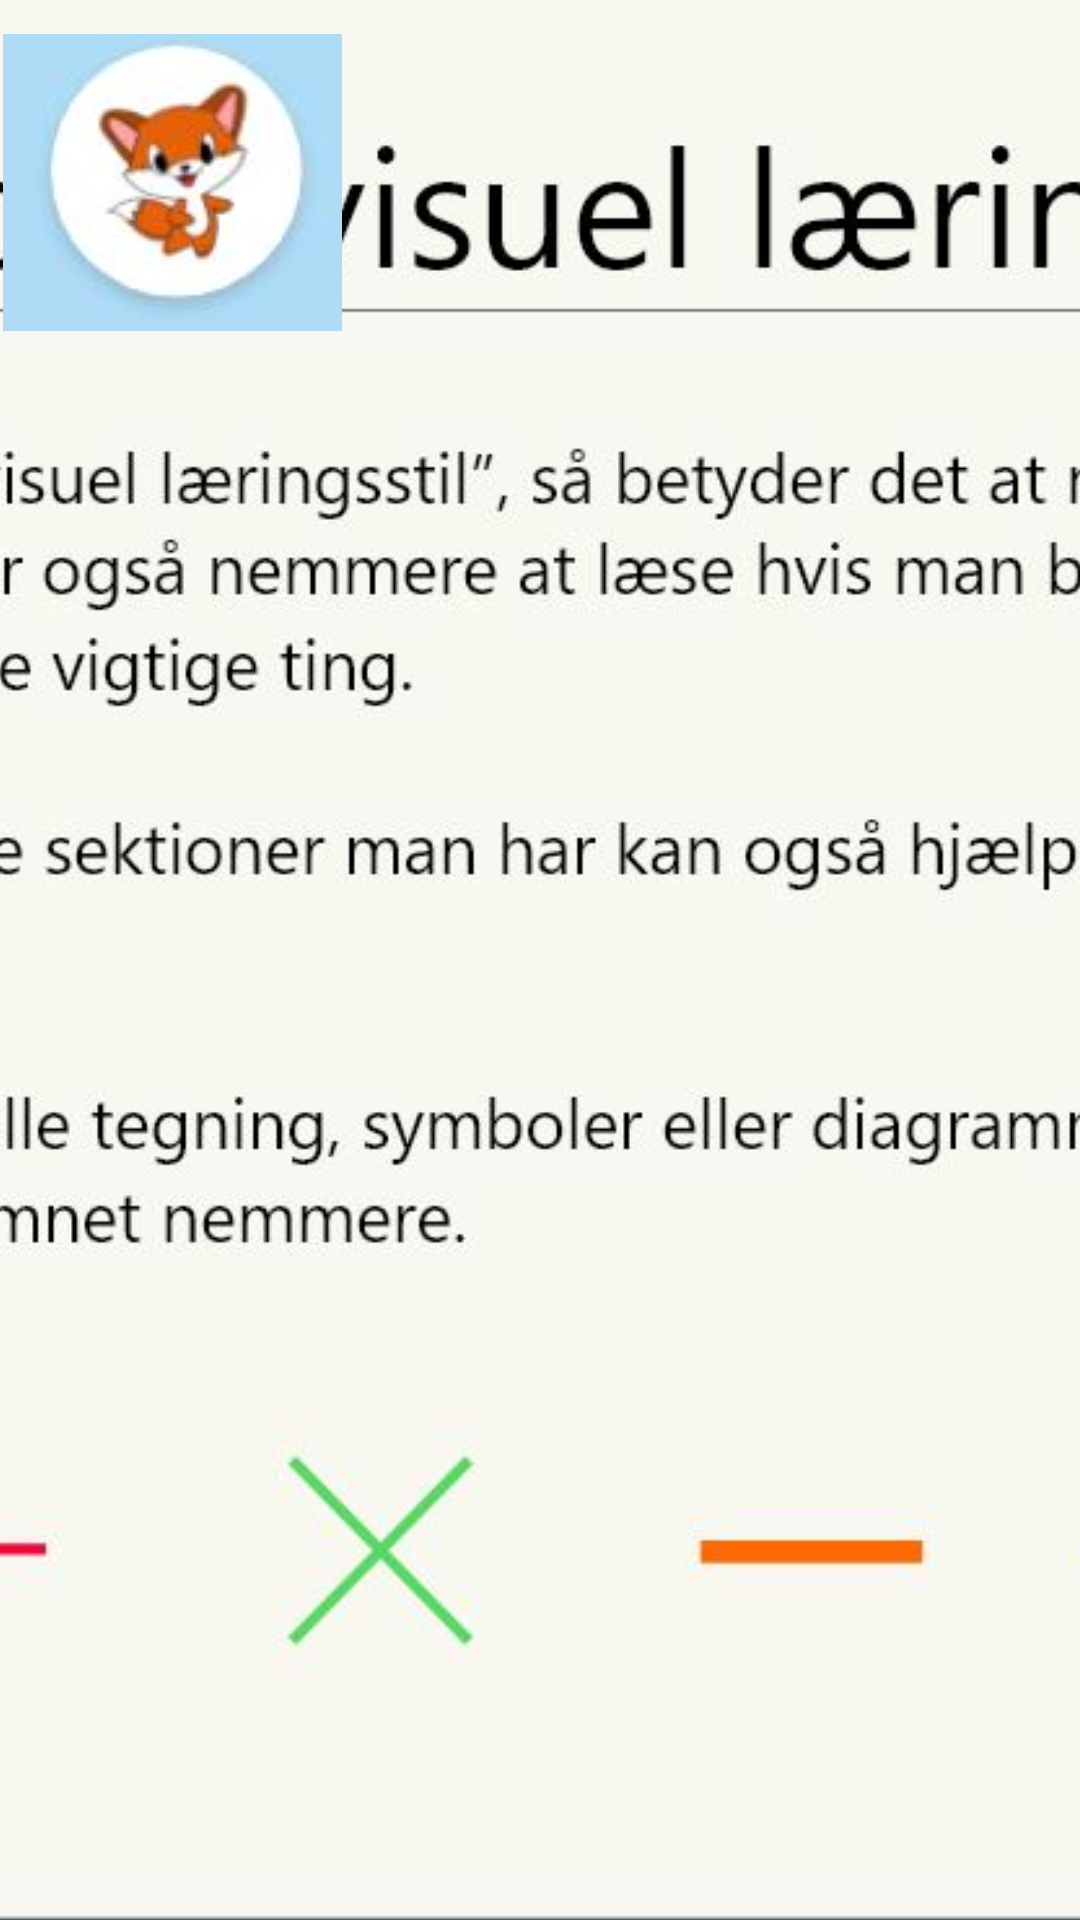

This screen was rendered from an Android layout file. Write that file and the resources it references.
<!-- AndroidManifest.xml: application theme Theme.AppCompat.Light.NoActionBar.FullScreen -->
<!-- res/layout/activity_forklarvisuel.xml -->
<?xml version="1.0" encoding="utf-8"?>
<androidx.constraintlayout.widget.ConstraintLayout xmlns:android="http://schemas.android.com/apk/res/android"
    xmlns:app="http://schemas.android.com/apk/res-auto"
    xmlns:tools="http://schemas.android.com/tools"
    android:layout_width="match_parent"
    android:layout_height="match_parent"
    android:background="#AEDCF7"
    tools:context=".Forklarvisuel">

    <ImageView
        android:id="@+id/forklarvisuel"
        android:layout_width="1160dp"
        android:layout_height="674dp"
        app:layout_constraintBottom_toBottomOf="parent"
        app:layout_constraintEnd_toEndOf="parent"
        app:layout_constraintStart_toStartOf="parent"
        app:layout_constraintTop_toTopOf="parent"
        app:layout_constraintVertical_bias="0.724"
        app:srcCompat="@drawable/forklarvisuel" />

    <ImageButton
        android:id="@+id/hjembtn"
        android:layout_width="113dp"
        android:layout_height="99dp"
        app:layout_constraintBottom_toBottomOf="parent"
        app:layout_constraintEnd_toEndOf="parent"
        app:layout_constraintHorizontal_bias="0.004"
        app:layout_constraintStart_toStartOf="parent"
        app:layout_constraintTop_toTopOf="parent"
        app:layout_constraintVertical_bias="0.021"
        app:srcCompat="@drawable/dinprofil" />
</androidx.constraintlayout.widget.ConstraintLayout>
<!-- resources referenced by this layout -->
<resources>
  <!-- drawable dinprofil: png bitmap (drawable, 9459 bytes) -->
  <!-- drawable forklarvisuel: png bitmap (drawable, 108553 bytes) -->
  <style name="Theme.AppCompat.Light.NoActionBar.FullScreen" parent="@style/Theme.AppCompat.Light.NoActionBar">
          <item name="android:windowNoTitle">true</item>
          <item name="android:windowActionBar">false</item>
          <item name="android:windowFullscreen">true</item>
          <item name="android:windowContentOverlay">@null</item>
      </style>
</resources>
